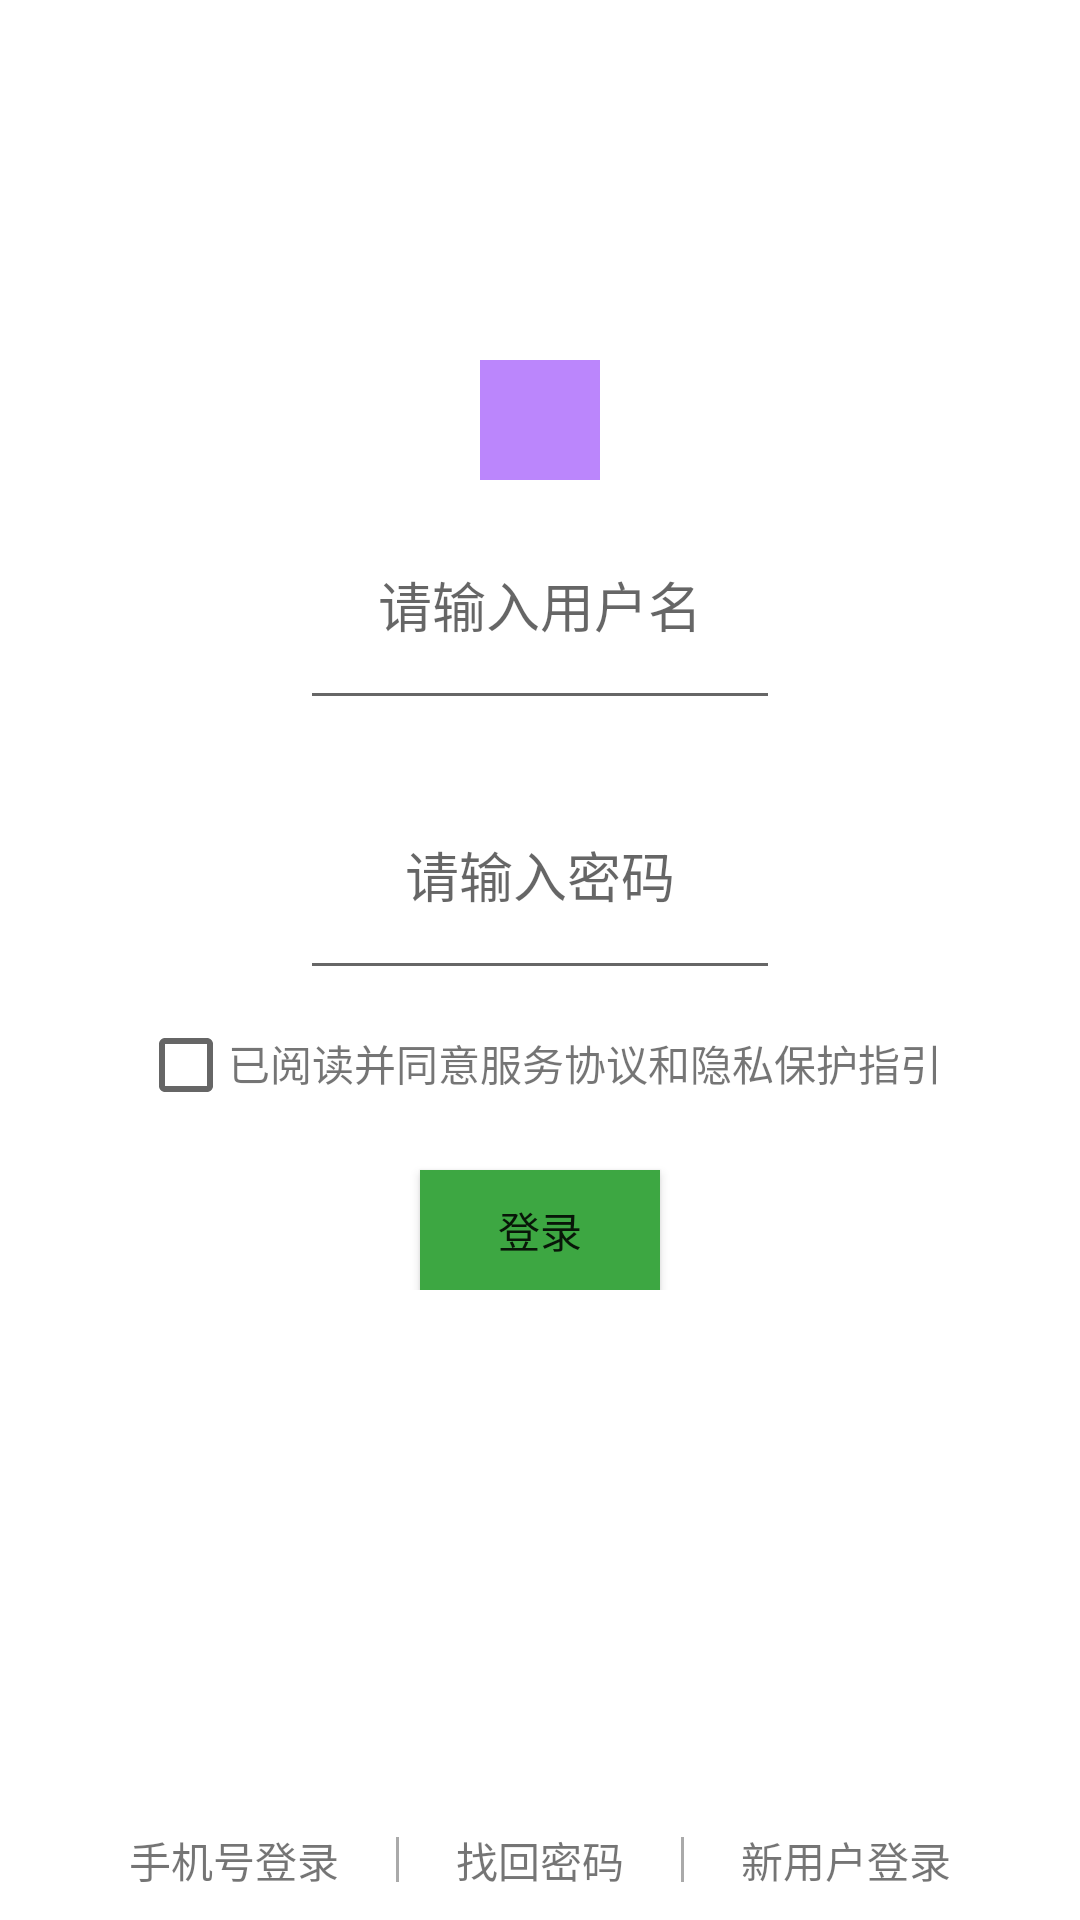

Reconstruct the res/layout file that produces this screen, plus the resources it refers to.
<!-- AndroidManifest.xml: application theme Theme.Shop -->
<!-- res/layout/activity_login.xml -->
<?xml version="1.0" encoding="utf-8"?>
<androidx.constraintlayout.widget.ConstraintLayout xmlns:android="http://schemas.android.com/apk/res/android"
    xmlns:app="http://schemas.android.com/apk/res-auto"
    xmlns:tools="http://schemas.android.com/tools"
    android:layout_width="match_parent"
    android:layout_height="match_parent"
    tools:context=".login.LoginActivity">

    <LinearLayout
        android:id="@+id/login_content"
        android:layout_width="wrap_content"
        android:layout_height="wrap_content"
        android:layout_marginTop="120dp"
        android:orientation="vertical"
        app:layout_constraintEnd_toEndOf="parent"
        app:layout_constraintStart_toStartOf="parent"
        app:layout_constraintTop_toTopOf="parent">

        <ImageView
            android:layout_width="40dp"
            android:layout_height="40dp"
            android:layout_gravity="center"
            android:src="@color/purple_200"
            android:contentDescription="@string/user_portrait"/>

        <EditText
            android:id="@+id/userId"
            android:layout_width="160dp"
            android:layout_height="80dp"
            android:layout_gravity="center"
            android:layout_marginBottom="10dp"
            android:hint="@string/userId_hint"
            android:gravity="center"/>

        <EditText
            android:id="@+id/userPassword"
            android:layout_width="160dp"
            android:layout_height="80dp"
            android:layout_gravity="center"
            android:layout_marginBottom="10dp"
            android:hint="@string/userPassword_hint"
            android:gravity="center"/>

        <LinearLayout
            android:layout_width="wrap_content"
            android:layout_height="wrap_content"
            android:orientation="horizontal"
            android:layout_marginBottom="20dp">

            <CheckBox
                android:layout_width="30dp"
                android:layout_height="30dp" />
            <TextView
                android:layout_width="wrap_content"
                android:layout_height="wrap_content"
                android:gravity="center"
                android:text="@string/privacy_tip"></TextView>
        </LinearLayout>

        <Button
            android:id="@+id/loginbtn"
            android:layout_width="80dp"
            android:layout_height="40dp"
            android:layout_gravity="center"
            android:gravity="center"
            android:background="@color/green"
            android:text="@string/login_text" />
    </LinearLayout>

    <LinearLayout
        android:layout_width="match_parent"
        android:layout_height="40dp"
        app:layout_constraintBottom_toBottomOf="parent"
        app:layout_constraintEnd_toEndOf="parent"
        app:layout_constraintStart_toStartOf="parent"
        android:layout_marginLeft="24dp"
        android:layout_marginRight="24dp"
        android:gravity="center"
        android:orientation="horizontal">
        <TextView
            android:id="@+id/phone_login"
            android:layout_width="wrap_content"
            android:layout_height="wrap_content"
            android:text="@string/phone_login"
            android:layout_weight="1"
            android:gravity="center"/>
        <View
            android:layout_width="1dp"
            android:layout_height="15sp"
            android:layout_gravity="center_vertical"
            android:background="@android:color/darker_gray"/>
        <TextView
            android:id="@+id/find_password"
            android:layout_width="wrap_content"
            android:layout_height="wrap_content"
            android:text="@string/find_password"
            android:layout_weight="1"
            android:gravity="center"/>
        <View
            android:layout_width="1dp"
            android:layout_height="15sp"
            android:layout_gravity="center_vertical"
            android:background="@android:color/darker_gray"/>
        <TextView
            android:id="@+id/new_user"
            android:layout_width="wrap_content"
            android:layout_height="wrap_content"
            android:text="@string/new_user"
            android:layout_weight="1"
            android:gravity="center"/>
    </LinearLayout>

</androidx.constraintlayout.widget.ConstraintLayout>
<!-- resources referenced by this layout -->
<resources>
  <color name="green">#FF3DA742</color>
  <color name="purple_200">#FFBB86FC</color>
  <string name="find_password">找回密码</string>
  <string name="login_text">登录</string>
  <string name="new_user">新用户登录</string>
  <string name="phone_login">手机号登录</string>
  <string name="privacy_tip">已阅读并同意服务协议和隐私保护指引</string>
  <string name="userId_hint">请输入用户名</string>
  <string name="userPassword_hint">请输入密码</string>
  <string name="user_portrait">用户头像</string>
  <style name="Theme.Shop" parent="Theme.MaterialComponents.DayNight.DarkActionBar">
          
          <item name="colorPrimary">@color/purple_500</item>
          <item name="colorPrimaryVariant">@color/purple_700</item>
          <item name="colorOnPrimary">@color/white</item>
          
          <item name="colorSecondary">@color/teal_200</item>
          <item name="colorSecondaryVariant">@color/teal_700</item>
          <item name="colorOnSecondary">@color/black</item>
          
          <item name="android:statusBarColor" tools:targetApi="l">?attr/colorPrimaryVariant</item>
          
      </style>
  <color name="purple_500">#FF6200EE</color>
  <color name="purple_700">#FF3700B3</color>
  <color name="white">#FFFFFFFF</color>
  <color name="teal_200">#FF03DAC5</color>
  <color name="teal_700">#FF018786</color>
  <color name="black">#FF000000</color>
</resources>
